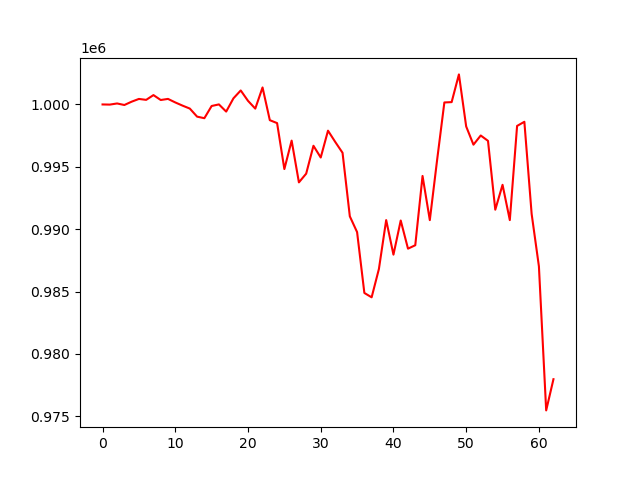

Source data for this figure (header and first rows):
account_value, date, daily_return
1000000, 2020-08-03, 
999988, 2020-08-04, -1.1705569076592148e-05
1000079, 2020-08-05, 9.079207057771654e-05
999956, 2020-08-06, -0.000123
1000222, 2020-08-07, 0.0002656
1000442, 2020-08-10, 0.0002203
1000368, 2020-08-11, -7.400636799737015e-05
1000750, 2020-08-12, 0.0003819
1000357, 2020-08-13, -0.0003931
1000444, 2020-08-14, 8.781166896953962e-05
1000161, 2020-08-17, -0.0002828
999905, 2020-08-18, -0.0002561
999669, 2020-08-19, -0.0002362
999023, 2020-08-20, -0.0006464
998898, 2020-08-21, -0.0001255
999876, 2020-08-24, 0.0009797
1000004, 2020-08-25, 0.0001279
999427, 2020-08-26, -0.0005772
1000492, 2020-08-27, 0.001065
1001121, 2020-08-28, 0.0006296
1000290, 2020-08-31, -0.0008305
999666, 2020-09-01, -0.0006238
1001363, 2020-09-02, 0.001697
998740, 2020-09-03, -0.002619
998504, 2020-09-04, -0.0002362
994820, 2020-09-08, -0.00369
997101, 2020-09-09, 0.002293
993753, 2020-09-10, -0.003358
994452, 2020-09-11, 0.000704
996687, 2020-09-14, 0.002248
995746, 2020-09-15, -0.0009446
997897, 2020-09-16, 0.002161
996991, 2020-09-17, -0.0009086
996124, 2020-09-18, -0.0008696
991032, 2020-09-21, -0.005112
989765, 2020-09-22, -0.001278
984886, 2020-09-23, -0.004929
984537, 2020-09-24, -0.0003547
986810, 2020-09-25, 0.002309
990730, 2020-09-28, 0.003973
987958, 2020-09-29, -0.002798
990695, 2020-09-30, 0.00277
988438, 2020-10-01, -0.002278
988713, 2020-10-02, 0.0002788
994267, 2020-10-05, 0.005617
990726, 2020-10-06, -0.003561
995536, 2020-10-07, 0.004855
1000160, 2020-10-08, 0.004645
1000187, 2020-10-09, 2.6607993175664646e-05
1002409, 2020-10-12, 0.002222
998235, 2020-10-13, -0.004164
996775, 2020-10-14, -0.001462
997511, 2020-10-15, 0.0007377
997081, 2020-10-16, -0.0004302
991561, 2020-10-19, -0.005536
993557, 2020-10-20, 0.002013
990728, 2020-10-21, -0.002847
998278, 2020-10-22, 0.00762
998610, 2020-10-23, 0.0003325
991225, 2020-10-26, -0.007395
... 3 more rows
